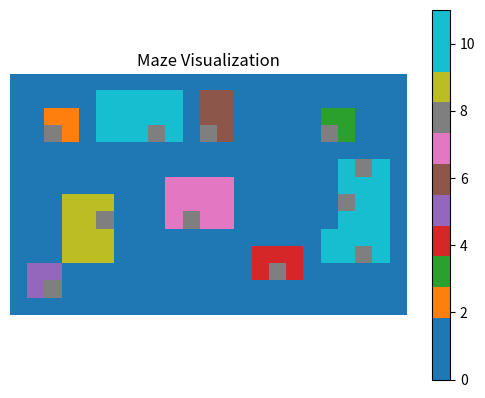

The matplotlib source for this figure:
import numpy as np
import matplotlib.pyplot as plt

map_matrix = [
    [1, 1, 1, 1, 1, 1, 1, 1, 1, 1, 1, 1, 1, 1, 1, 1, 1, 1, 1, 1, 1, 1, 1],
    [1, 0, 0, 0, 1, 11, 11, 11, 11, 11, 1, 6, 6, 1, 0, 0, 0, 0, 0, 0, 0, 0, 1],
    [1, 0, 2, 2, 1, 11, 11, 11, 11, 11, 1, 6, 6, 1, 0, 0, 0, 0, 3, 3, 0, 0, 1],
    [1, 0, 8, 2, 1, 11, 11, 11, 8, 11, 1, 8, 6, 1, 0, 0, 0, 0, 8, 3, 0, 0, 1],
    [1, 1, 1, 1, 1, 1, 1, 1, 1, 1, 1, 1, 1, 1, 0, 0, 0, 0, 0, 0, 0, 0, 1],
    [1, 0, 0, 0, 0, 0, 0, 0, 1, 1, 1, 1, 1, 1, 0, 0, 0, 0, 0, 10, 8, 10, 1],
    [1, 0, 0, 0, 0, 0, 0, 0, 1, 7, 7, 7, 7, 1, 0, 0, 0, 0, 0, 10, 10, 10, 1],
    [1, 0, 0, 9, 9, 9, 0, 0, 1, 7, 7, 7, 7, 1, 0, 0, 0, 0, 0, 8, 10, 10, 1],
    [1, 0, 0, 9, 9, 8, 0, 0, 1, 7, 8, 7, 7, 1, 0, 0, 0, 0, 0, 10, 10, 10, 1],
    [1, 0, 0, 9, 9, 9, 0, 0, 1, 1, 1, 1, 1, 1, 0, 0, 0, 0, 10, 10, 10, 10, 1],
    [1, 0, 0, 9, 9, 9, 0, 0, 1, 1, 1, 1, 1, 1, 4, 4, 4, 0, 10, 10, 8, 10, 1],
    [1, 5, 5, 0, 0, 0, 0, 0, 1, 1, 1, 1, 1, 1, 4, 8, 4, 0, 0, 0, 0, 0, 1],
    [1, 5, 8, 0, 0, 0, 0, 0, 1, 1, 1, 1, 1, 1, 0, 0, 0, 0, 0, 0, 0, 0, 1],
    [1, 1, 1, 1, 1, 1, 1, 1, 1, 1, 1, 1, 1, 1, 1, 1, 1, 1, 1, 1, 1, 1, 1],
]

# 1 – Wall
# 0 – Path
# 2 – Joy_home
# 3 – Sadness_home
# 4 – Anger_home
# 5 – Fear_home    
# 6 – Disgust_home 
# 7 – Discussion Room
# 8 – Entrance
# 9 – Cafe
# 10 – Park
# 11 – Library

# Zone Information
zone_labels = {
    1: "Wall",
    0: "Path",
    2: "Joy_home",
    3: "Sadness_home",
    4: "Anger_home",
    5: "Fear_home",
    6: "Disgust_home",
    7: "Discussion Room",
    8: "Entrance",
    9: "Cafe",
    10: "Park",
    11: "Library"
}



map_array = np.array(map_matrix)


# 색상 맵 정의
cmap = plt.cm.get_cmap('tab10', np.max(map_array) + 1)

# 이미지로 시각화
plt.imshow(map_array, cmap=cmap, interpolation='nearest')
plt.colorbar()  # 색상 바 추가
plt.title("Maze Visualization")
plt.axis('off')  # 축 숨기기

# 구역 레이블 추가


plt.show()


def get_zone_data():
    return map_array, zone_labels

